Dataset: dataset (GitHub, schwein69/VA_Project). Classes: fist, index finger pointing, open palm, pinch, two fingers.

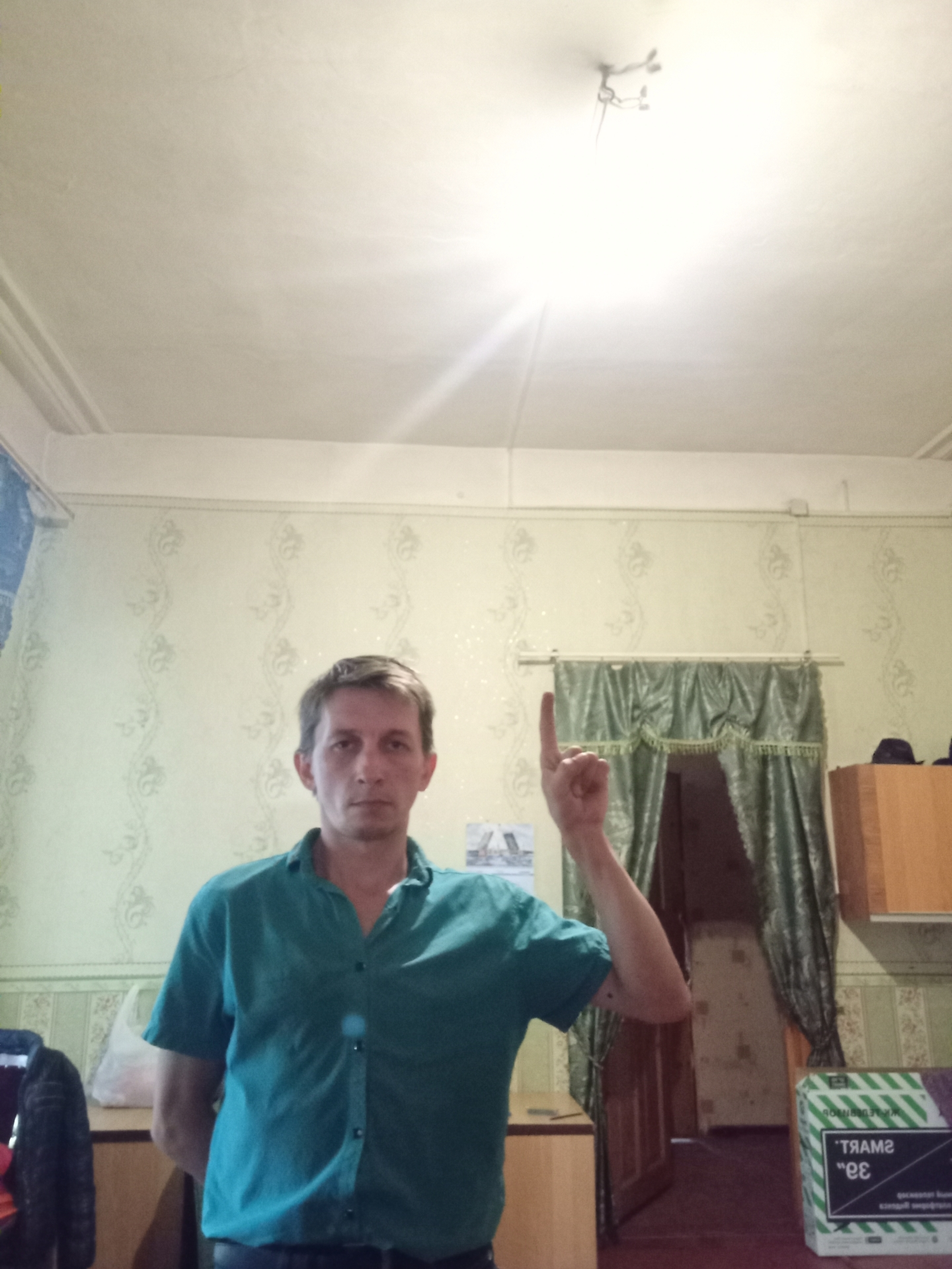
Label: index finger pointing

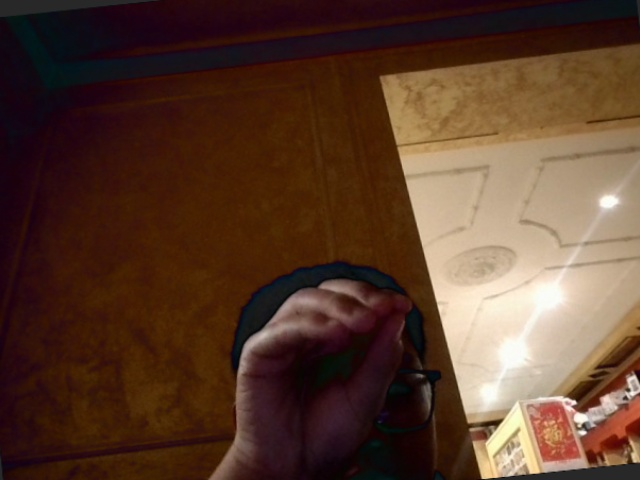
Label: pinch

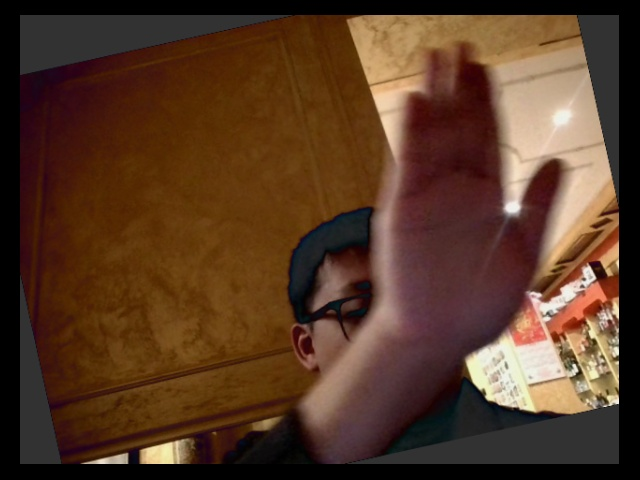
Label: open palm

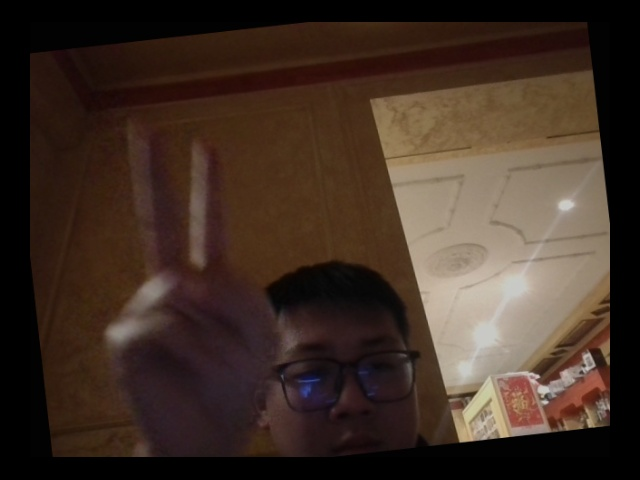
Label: two fingers

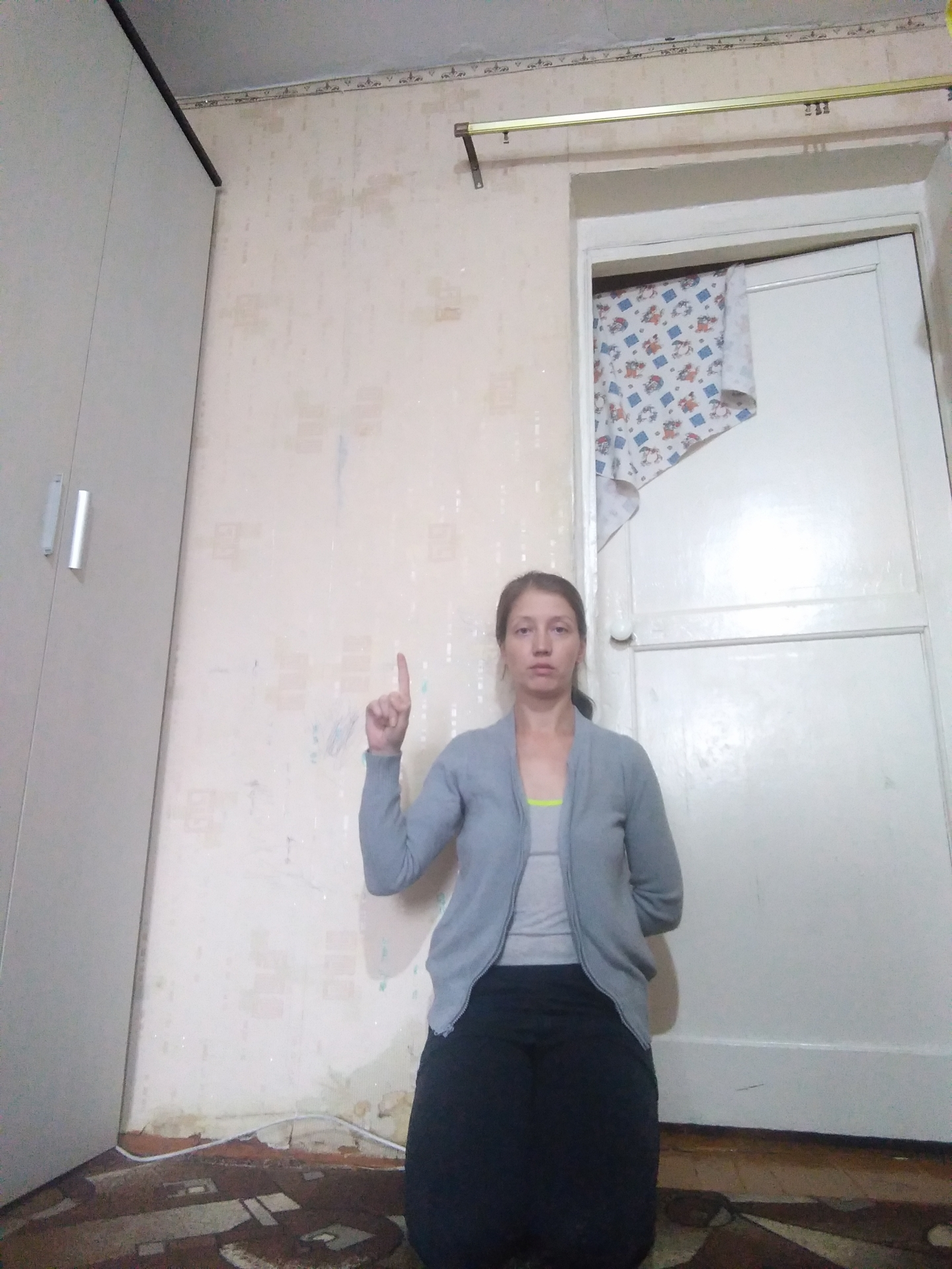
Label: index finger pointing

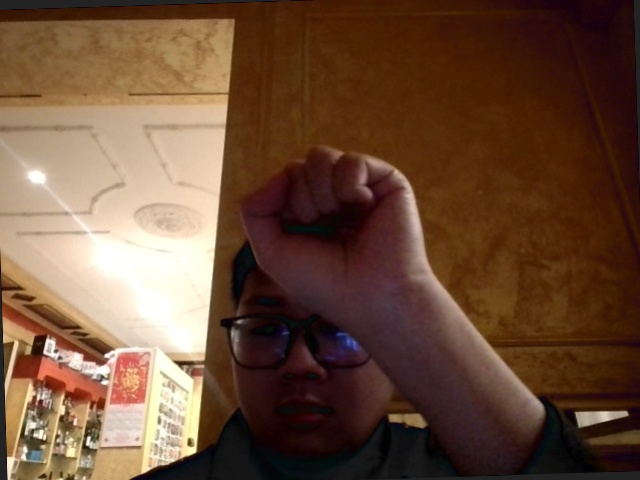
Label: fist
